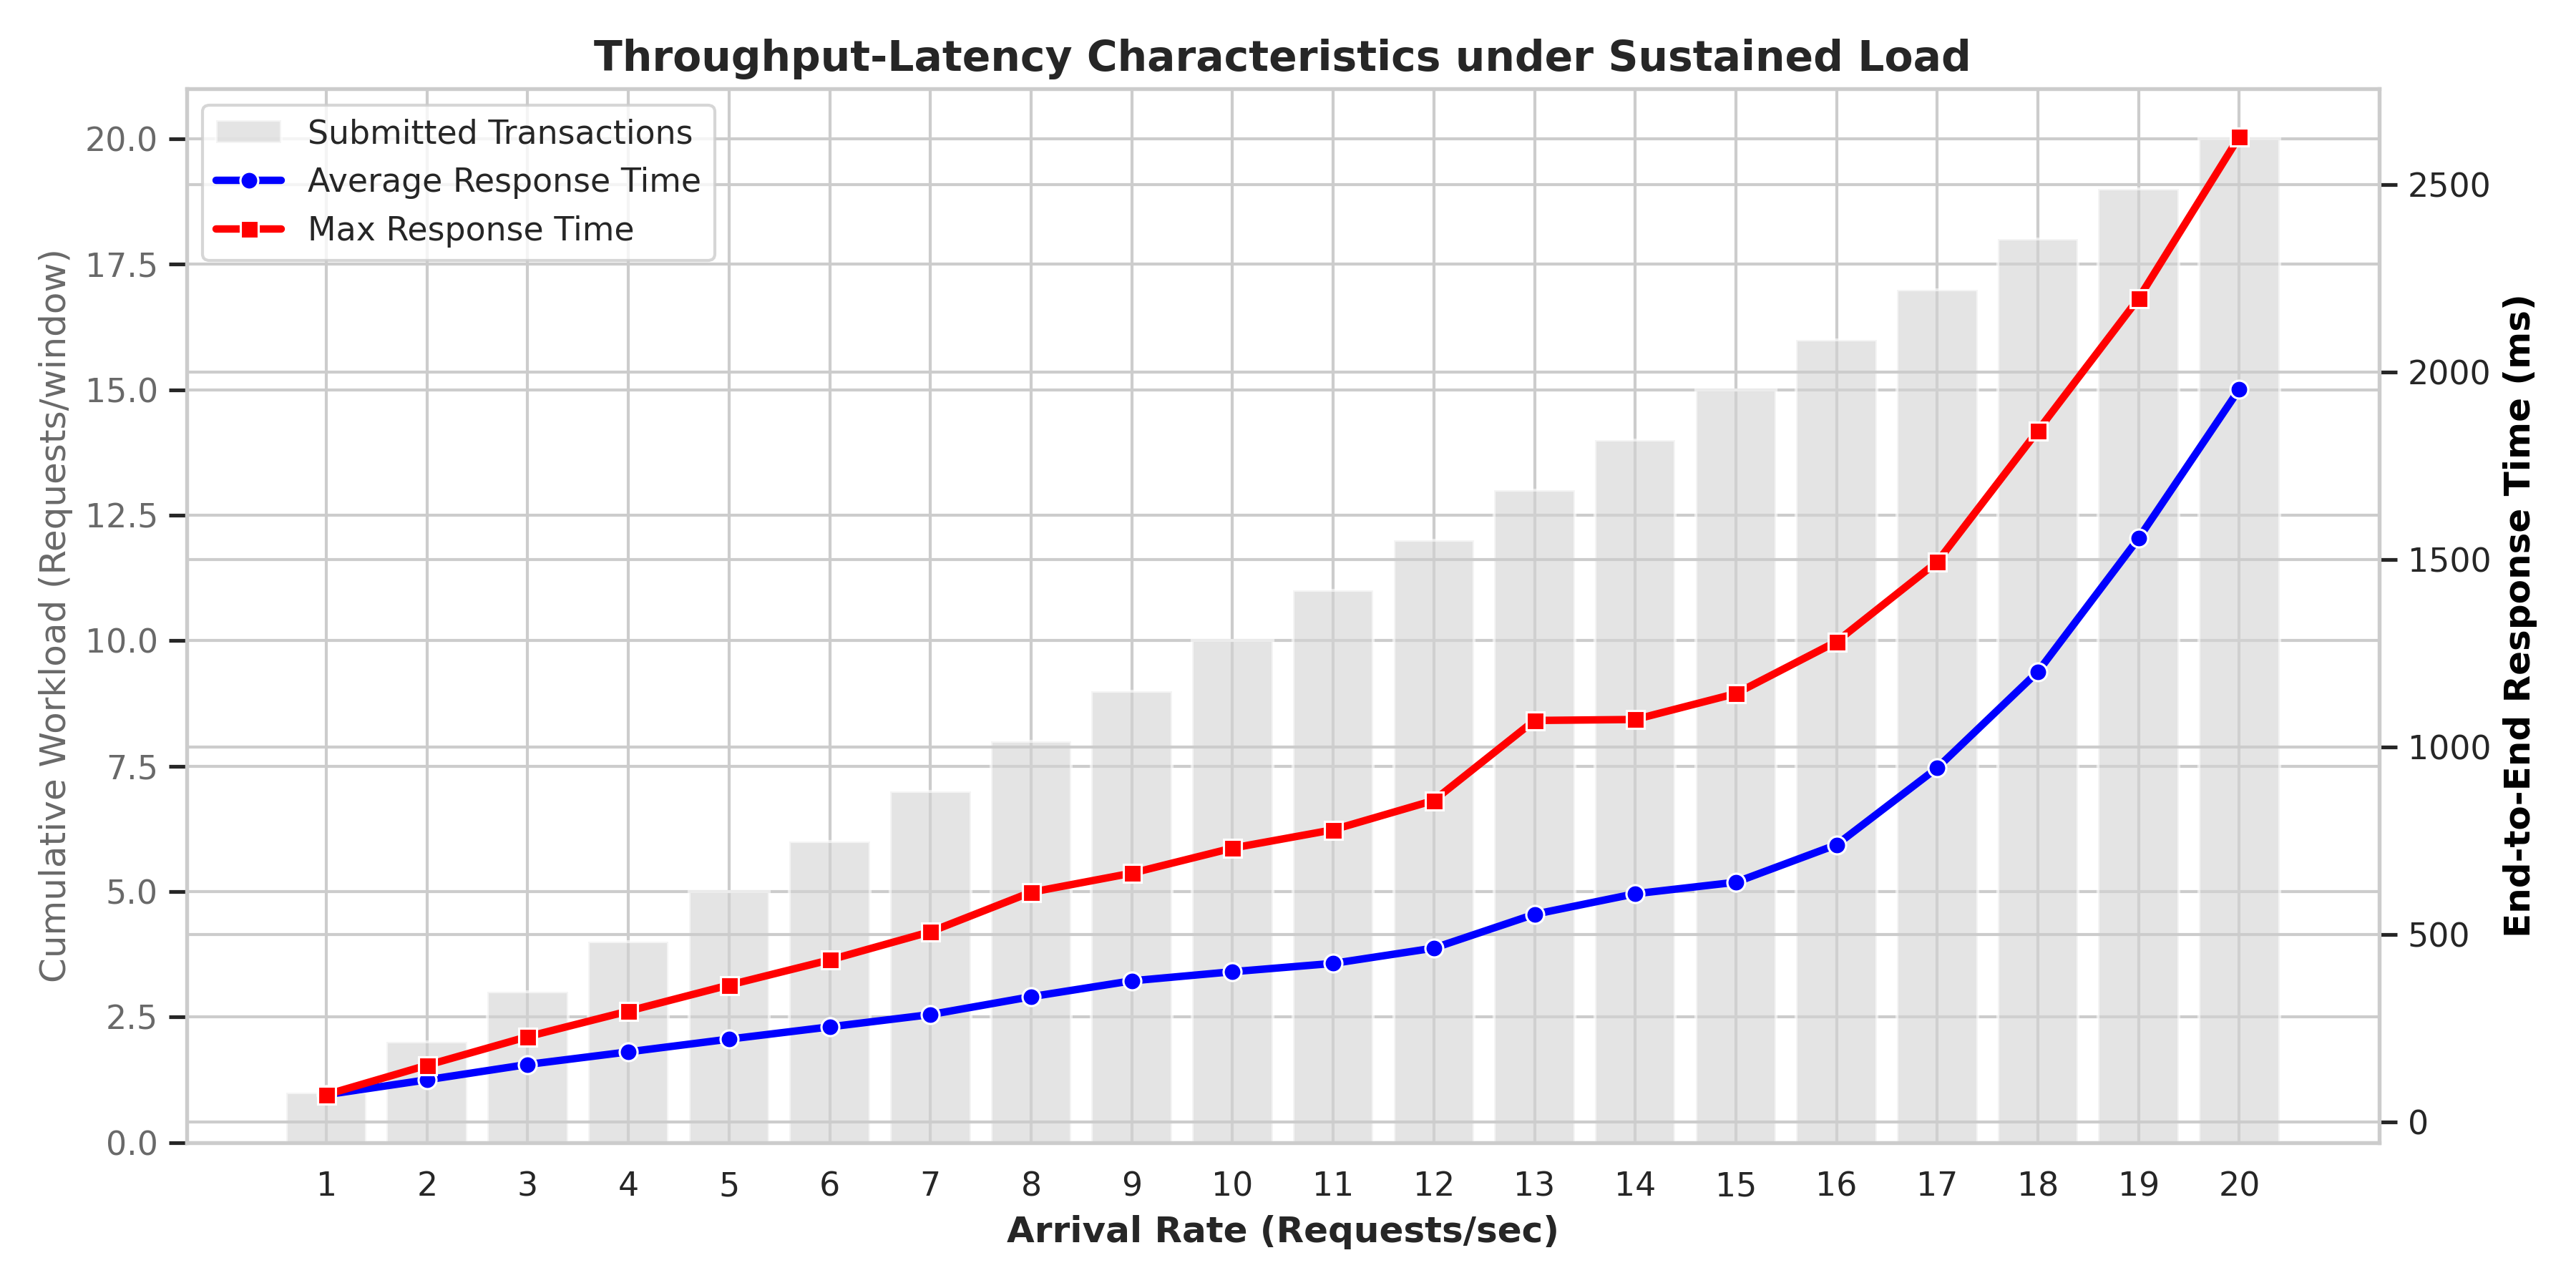

The data file committed next to this chart (first rows):
Timestamp_Start, Thread, Node, Operation, Duration_ms
02:26:31.612, 19350, vstsn01, NetconfSession::editData, 29.34
02:26:31.641, 19350, vstsn01, NetconfSession::commit, 42.39
02:26:31.612, 19365, vstsn01, CncServiceImpl::SetNodeSchedule, 72.03
02:26:32.612, 19350, vstsn01, NetconfSession::editData, 30.59
02:26:32.643, 19350, vstsn01, NetconfSession::commit, 41.57
02:26:32.612, 19436, vstsn01, CncServiceImpl::SetNodeSchedule, 72.85
02:26:32.685, 19350, vstsn01, NetconfSession::editData, 33.6
02:26:32.718, 19350, vstsn01, NetconfSession::commit, 45.73
02:26:32.614, 19365, vstsn01, CncServiceImpl::SetNodeSchedule, 150.5
02:26:33.617, 19350, vstsn01, NetconfSession::editData, 31.47
02:26:33.648, 19350, vstsn01, NetconfSession::commit, 42.54
02:26:33.616, 19436, vstsn01, CncServiceImpl::SetNodeSchedule, 74.32
02:26:33.691, 19350, vstsn01, NetconfSession::editData, 41.44
02:26:33.732, 19350, vstsn01, NetconfSession::commit, 40.98
02:26:33.617, 19459, vstsn01, CncServiceImpl::SetNodeSchedule, 156.8
02:26:33.774, 19350, vstsn01, NetconfSession::editData, 27.81
02:26:33.801, 19350, vstsn01, NetconfSession::commit, 42.63
02:26:33.617, 19484, vstsn01, CncServiceImpl::SetNodeSchedule, 226.9
02:26:34.625, 19350, vstsn01, NetconfSession::editData, 32.37
02:26:34.657, 19350, vstsn01, NetconfSession::commit, 45.95
02:26:34.624, 19485, vstsn01, CncServiceImpl::SetNodeSchedule, 78.98
02:26:34.703, 19350, vstsn01, NetconfSession::editData, 30.62
02:26:34.734, 19350, vstsn01, NetconfSession::commit, 41.65
02:26:34.626, 19436, vstsn01, CncServiceImpl::SetNodeSchedule, 150
02:26:34.776, 19350, vstsn01, NetconfSession::editData, 31.27
02:26:34.807, 19350, vstsn01, NetconfSession::commit, 42.2
02:26:34.628, 19501, vstsn01, CncServiceImpl::SetNodeSchedule, 221.1
02:26:34.850, 19350, vstsn01, NetconfSession::editData, 28.81
02:26:34.879, 19350, vstsn01, NetconfSession::commit, 46.96
02:26:34.631, 19502, vstsn01, CncServiceImpl::SetNodeSchedule, 295.0
02:26:35.629, 19350, vstsn01, NetconfSession::editData, 30.55
02:26:35.660, 19350, vstsn01, NetconfSession::commit, 44.71
02:26:35.629, 19503, vstsn01, CncServiceImpl::SetNodeSchedule, 75.56
02:26:35.705, 19350, vstsn01, NetconfSession::editData, 32.45
02:26:35.737, 19350, vstsn01, NetconfSession::commit, 41.42
02:26:35.629, 19485, vstsn01, CncServiceImpl::SetNodeSchedule, 149.6
02:26:35.779, 19350, vstsn01, NetconfSession::editData, 28.36
02:26:35.807, 19350, vstsn01, NetconfSession::commit, 42.01
02:26:35.630, 19525, vstsn01, CncServiceImpl::SetNodeSchedule, 220
02:26:35.850, 19350, vstsn01, NetconfSession::editData, 30.35
02:26:35.880, 19350, vstsn01, NetconfSession::commit, 41.72
02:26:35.630, 19526, vstsn01, CncServiceImpl::SetNodeSchedule, 291.6
02:26:35.922, 19350, vstsn01, NetconfSession::editData, 33.2
02:26:35.956, 19350, vstsn01, NetconfSession::commit, 40.51
02:26:35.632, 19527, vstsn01, CncServiceImpl::SetNodeSchedule, 364.5
02:26:36.635, 19350, vstsn01, NetconfSession::editData, 32.16
02:26:36.667, 19350, vstsn01, NetconfSession::commit, 42.64
02:26:36.635, 19503, vstsn01, CncServiceImpl::SetNodeSchedule, 75.14
02:26:36.710, 19350, vstsn01, NetconfSession::editData, 28.95
02:26:36.739, 19350, vstsn01, NetconfSession::commit, 41.56
02:26:36.635, 19528, vstsn01, CncServiceImpl::SetNodeSchedule, 145.6
02:26:36.781, 19350, vstsn01, NetconfSession::editData, 29.12
02:26:36.810, 19350, vstsn01, NetconfSession::commit, 40.65
02:26:36.636, 19544, vstsn01, CncServiceImpl::SetNodeSchedule, 214.8
02:26:36.851, 19350, vstsn01, NetconfSession::editData, 31.55
02:26:36.883, 19350, vstsn01, NetconfSession::commit, 42.18
02:26:36.637, 19545, vstsn01, CncServiceImpl::SetNodeSchedule, 288.1
02:26:36.925, 19350, vstsn01, NetconfSession::editData, 29.78
02:26:36.955, 19350, vstsn01, NetconfSession::commit, 45.45
02:26:36.638, 19546, vstsn01, CncServiceImpl::SetNodeSchedule, 362.5
... 570 more rows
